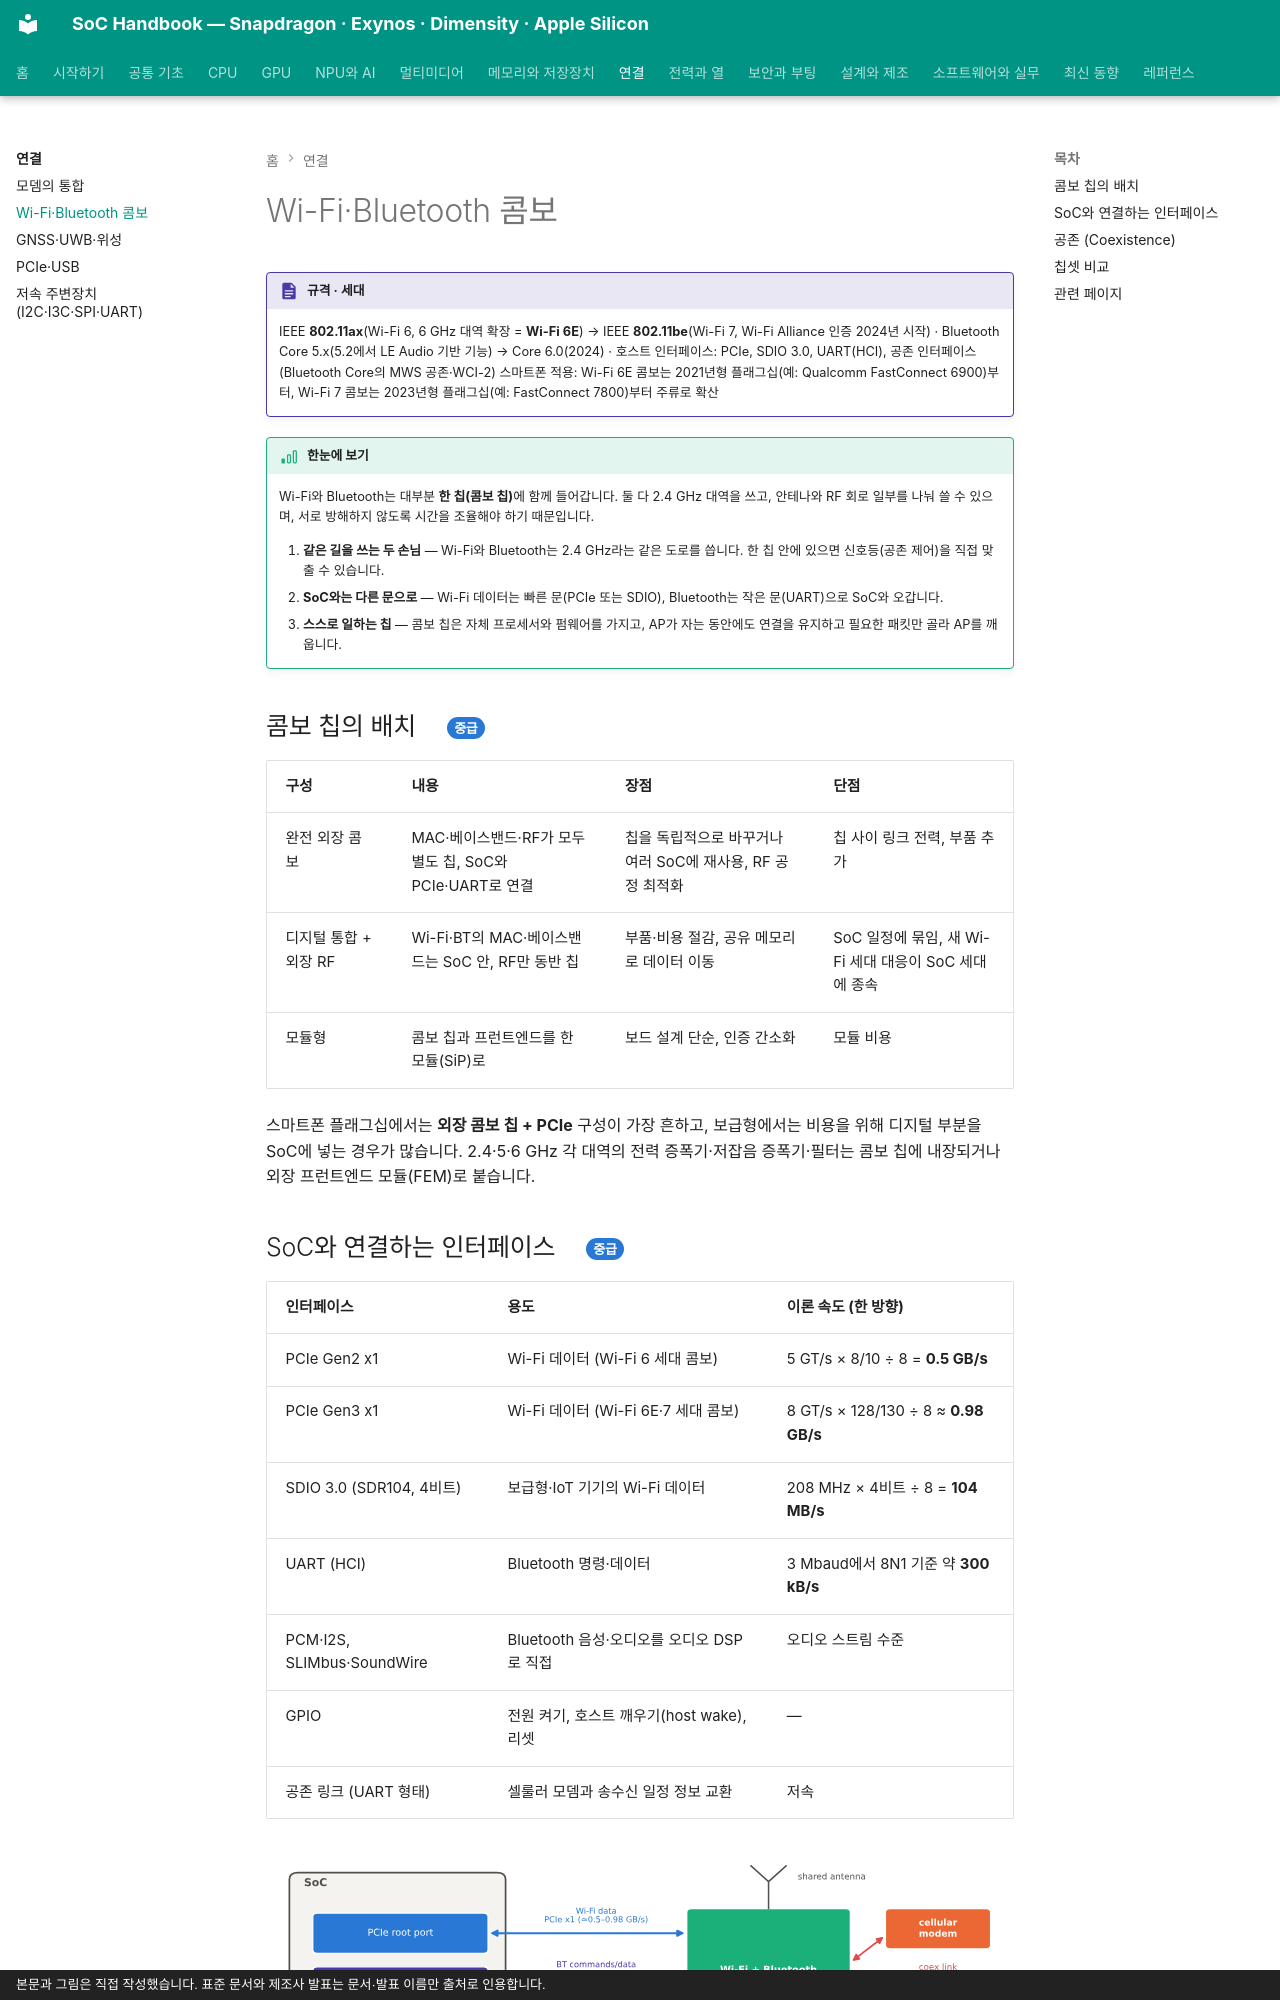

repository: goodhosup/soc · page: connectivity/wifi-bt/index.html · generator: mkdocs · copyright: 본문과 그림은 직접 작성했습니다. 표준 문서와 제조사 발표는 문서·발표 이름만 출처로 인용합니다.

# Wi-Fi·Bluetooth 콤보

!!! spec "규격 · 세대"
    IEEE **802.11ax**(Wi-Fi 6, 6 GHz 대역 확장 = **Wi-Fi 6E**) → IEEE **802.11be**(Wi-Fi 7, Wi-Fi Alliance 인증 2024년 시작) · Bluetooth Core 5.x(5.2에서 LE Audio 기반 기능) → Core 6.0(2024) · 호스트 인터페이스: PCIe, SDIO 3.0, UART(HCI), 공존 인터페이스(Bluetooth Core의 MWS 공존·WCI-2)
    스마트폰 적용: Wi-Fi 6E 콤보는 2021년형 플래그십(예: Qualcomm FastConnect 6900)부터, Wi-Fi 7 콤보는 2023년형 플래그십(예: FastConnect 7800)부터 주류로 확산

!!! basic "한눈에 보기"
    Wi-Fi와 Bluetooth는 대부분 **한 칩(콤보 칩)**에 함께 들어갑니다. 둘 다 2.4 GHz 대역을 쓰고, 안테나와 RF 회로 일부를 나눠 쓸 수 있으며, 서로 방해하지 않도록 시간을 조율해야 하기 때문입니다.

    1. **같은 길을 쓰는 두 손님** — Wi-Fi와 Bluetooth는 2.4 GHz라는 같은 도로를 씁니다. 한 칩 안에 있으면 신호등(공존 제어)을 직접 맞출 수 있습니다.
    2. **SoC와는 다른 문으로** — Wi-Fi 데이터는 빠른 문(PCIe 또는 SDIO), Bluetooth는 작은 문(UART)으로 SoC와 오갑니다.
    3. **스스로 일하는 칩** — 콤보 칩은 자체 프로세서와 펌웨어를 가지고, AP가 자는 동안에도 연결을 유지하고 필요한 패킷만 골라 AP를 깨웁니다.

## 콤보 칩의 배치 { .l2 }

| 구성 | 내용 | 장점 | 단점 |
|---|---|---|---|
| 완전 외장 콤보 | MAC·베이스밴드·RF가 모두 별도 칩, SoC와 PCIe·UART로 연결 | 칩을 독립적으로 바꾸거나 여러 SoC에 재사용, RF 공정 최적화 | 칩 사이 링크 전력, 부품 추가 |
| 디지털 통합 + 외장 RF | Wi-Fi·BT의 MAC·베이스밴드는 SoC 안, RF만 동반 칩 | 부품·비용 절감, 공유 메모리로 데이터 이동 | SoC 일정에 묶임, 새 Wi-Fi 세대 대응이 SoC 세대에 종속 |
| 모듈형 | 콤보 칩과 프런트엔드를 한 모듈(SiP)로 | 보드 설계 단순, 인증 간소화 | 모듈 비용 |

스마트폰 플래그십에서는 **외장 콤보 칩 + PCIe** 구성이 가장 흔하고, 보급형에서는 비용을 위해 디지털 부분을 SoC에 넣는 경우가 많습니다. 2.4·5·6 GHz 각 대역의 전력 증폭기·저잡음 증폭기·필터는 콤보 칩에 내장되거나 외장 프런트엔드 모듈(FEM)로 붙습니다.

## SoC와 연결하는 인터페이스 { .l2 }

| 인터페이스 | 용도 | 이론 속도 (한 방향) |
|---|---|---|
| PCIe Gen2 x1 | Wi-Fi 데이터 (Wi-Fi 6 세대 콤보) | 5 GT/s × 8/10 ÷ 8 = **0.5 GB/s** |
| PCIe Gen3 x1 | Wi-Fi 데이터 (Wi-Fi 6E·7 세대 콤보) | 8 GT/s × 128/130 ÷ 8 ≈ **0.98 GB/s** |
| SDIO 3.0 (SDR104, 4비트) | 보급형·IoT 기기의 Wi-Fi 데이터 | 208 MHz × 4비트 ÷ 8 = **104 MB/s** |
| UART (HCI) | Bluetooth 명령·데이터 | 3 Mbaud에서 8N1 기준 약 **300 kB/s** |
| PCM·I2S, SLIMbus·SoundWire | Bluetooth 음성·오디오를 오디오 DSP로 직접 | 오디오 스트림 수준 |
| GPIO | 전원 켜기, 호스트 깨우기(host wake), 리셋 | — |
| 공존 링크 (UART 형태) | 셀룰러 모뎀과 송수신 일정 정보 교환 | 저속 |

![Wi-Fi·Bluetooth 콤보 칩과 SoC(PCIe·UART·오디오·GPIO), 셀룰러 모뎀(공존 링크) 사이의 연결](../assets/figures/conn_wifi_bt_links.svg)

(수치는 `tools/soc_numbers.py`에서 계산) Wi-Fi 7의 최대 PHY 속도는 수 Gbps에 이르므로, SDIO는 고성능 Wi-Fi에 부족하고 PCIe가 사실상 필수입니다. 반대로 Bluetooth는 수 Mbps 수준이어서 UART로 충분합니다.
